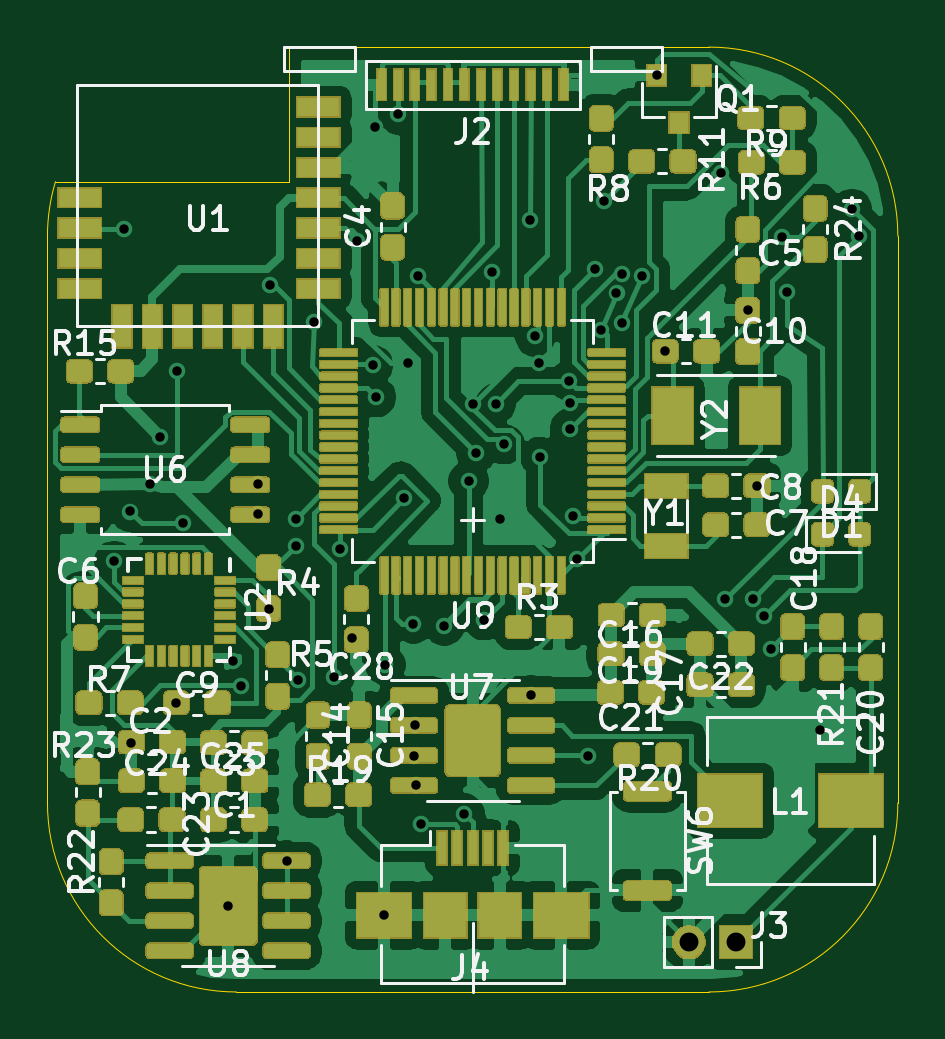
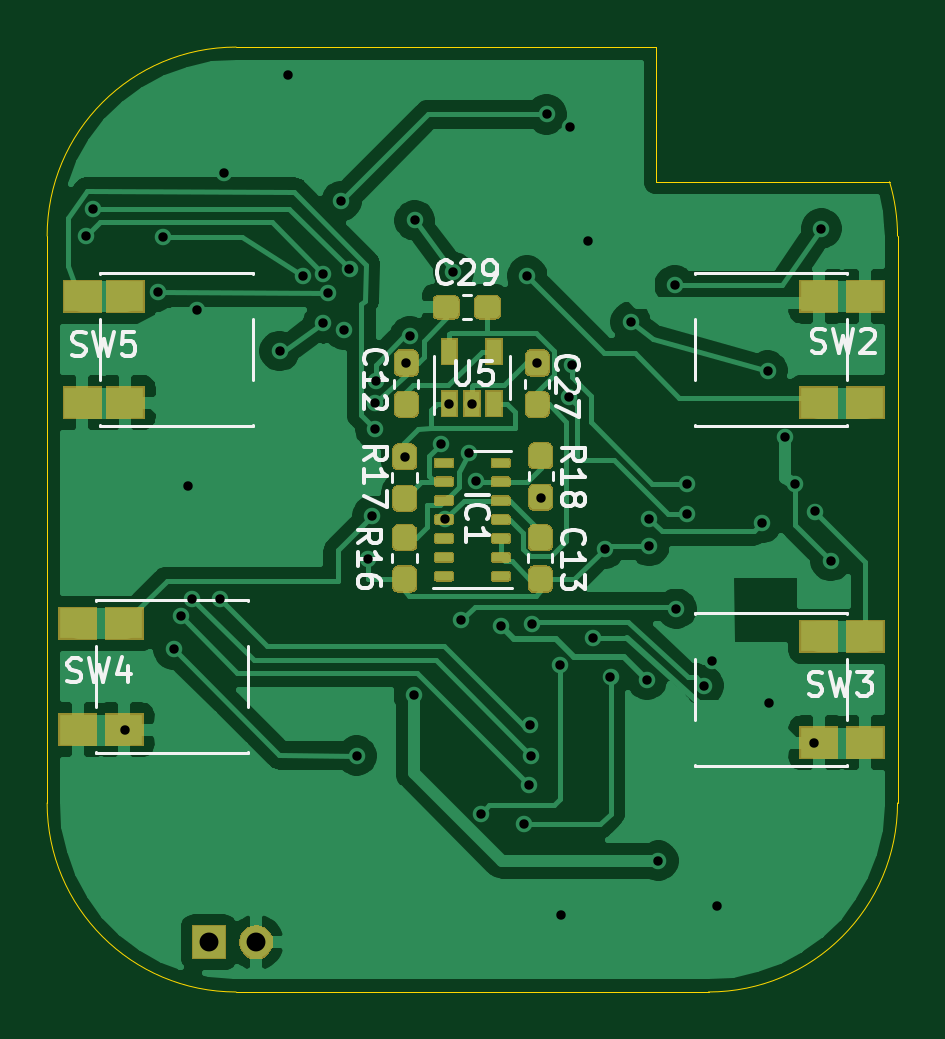
Circuit board: 11 layer files. Board 36.0 x 40.0 mm.
- bottom_copper: Watch_F4-B_Cu.gbr (87466 bytes)
- bottom_mask: Watch_F4-B_Mask.gbr (31881 bytes)
- paste: Watch_F4-B_Paste.gbr (10737 bytes)
- bottom_silk: Watch_F4-B_SilkS.gbr (15026 bytes)
- outline: Watch_F4-Edge_Cuts.gbr (1153 bytes)
- top_copper: Watch_F4-F_Cu.gbr (213173 bytes)
- top_mask: Watch_F4-F_Mask.gbr (200797 bytes)
- paste: Watch_F4-F_Paste.gbr (72102 bytes)
- top_silk: Watch_F4-F_SilkS.gbr (53874 bytes)
- drill: Watch_F4-NPTH.drl (307 bytes)
- drill: Watch_F4-PTH.drl (1636 bytes)

=== bottom_copper: Watch_F4-B_Cu.gbr (87466 bytes, source omitted) ===
=== bottom_mask: Watch_F4-B_Mask.gbr (31881 bytes, source omitted) ===
=== paste: Watch_F4-B_Paste.gbr (10737 bytes, source omitted) ===
=== bottom_silk: Watch_F4-B_SilkS.gbr (15026 bytes, source omitted) ===
=== outline: Watch_F4-Edge_Cuts.gbr ===
G04 #@! TF.GenerationSoftware,KiCad,Pcbnew,(5.1.6-0-10_14)*
G04 #@! TF.CreationDate,2020-09-10T17:51:43+08:00*
G04 #@! TF.ProjectId,Watch_F4,57617463-685f-4463-942e-6b696361645f,rev?*
G04 #@! TF.SameCoordinates,Original*
G04 #@! TF.FileFunction,Profile,NP*
%FSLAX46Y46*%
G04 Gerber Fmt 4.6, Leading zero omitted, Abs format (unit mm)*
G04 Created by KiCad (PCBNEW (5.1.6-0-10_14)) date 2020-09-10 17:51:43*
%MOMM*%
%LPD*%
G01*
G04 APERTURE LIST*
G04 #@! TA.AperFunction,Profile*
%ADD10C,0.050000*%
G04 #@! TD*
G04 APERTURE END LIST*
D10*
X140210000Y-91700000D02*
X140210000Y-86000000D01*
X130337850Y-91700000D02*
X140210000Y-91700000D01*
X138000000Y-126000000D02*
G75*
G02*
X130000000Y-118000000I0J8000000D01*
G01*
X130000000Y-118000000D02*
X130000000Y-94000000D01*
X166000000Y-118000000D02*
G75*
G02*
X158000000Y-126000000I-8000000J0D01*
G01*
X158000000Y-86000000D02*
G75*
G02*
X166000000Y-94000000I0J-8000000D01*
G01*
X140210000Y-86000000D02*
X158000000Y-86000000D01*
X130000000Y-94000000D02*
G75*
G02*
X130337850Y-91700000I7997850J0D01*
G01*
X158000000Y-126000000D02*
X138000000Y-126000000D01*
X166000000Y-94000000D02*
X166000000Y-118000000D01*
M02*

=== top_copper: Watch_F4-F_Cu.gbr (213173 bytes, source omitted) ===
=== top_mask: Watch_F4-F_Mask.gbr (200797 bytes, source omitted) ===
=== paste: Watch_F4-F_Paste.gbr (72102 bytes, source omitted) ===
=== top_silk: Watch_F4-F_SilkS.gbr (53874 bytes, source omitted) ===
=== drill: Watch_F4-NPTH.drl ===
M48
; DRILL file {KiCad (5.1.6-0-10_14)} date Thursday, September 10, 2020 at 05:51:46 PM
; FORMAT={-:-/ absolute / inch / decimal}
; #@! TF.CreationDate,2020-09-10T17:51:46+08:00
; #@! TF.GenerationSoftware,Kicad,Pcbnew,(5.1.6-0-10_14)
; #@! TF.FileFunction,NonPlated,1,2,NPTH
FMAT,2
INCH
%
G90
G05
T0
M30

=== drill: Watch_F4-PTH.drl ===
M48
; DRILL file {KiCad (5.1.6-0-10_14)} date Thursday, September 10, 2020 at 05:51:46 PM
; FORMAT={-:-/ absolute / inch / decimal}
; #@! TF.CreationDate,2020-09-10T17:51:46+08:00
; #@! TF.GenerationSoftware,Kicad,Pcbnew,(5.1.6-0-10_14)
; #@! TF.FileFunction,Plated,1,2,PTH
FMAT,2
INCH
T1C0.0157
T2C0.0315
%
G90
G05
T1
X5.2295Y-4.2425
X5.2449Y-3.6882
X5.2559Y-4.1598
X5.2579Y-4.5453
X5.2898Y-4.1146
X5.3055Y-4.035
X5.3329Y-4.4783
X5.3346Y-3.9252
X5.3433Y-4.1791
X5.4193Y-4.8169
X5.4268Y-4.4091
X5.4409Y-4.45
X5.4697Y-4.114
X5.4697Y-4.164
X5.4866Y-4.322
X5.4894Y-3.7827
X5.5167Y-4.7419
X5.5319Y-4.1717
X5.5319Y-4.2173
X5.5358Y-4.4402
X5.563Y-3.8437
X5.5965Y-4.435
X5.6059Y-4.2217
X5.6256Y-4.3711
X5.6346Y-3.7087
X5.6606Y-3.9161
X5.6638Y-3.5197
X5.6658Y-3.9692
X5.6791Y-4.8327
X5.6811Y-4.4154
X5.7031Y-3.498
X5.7126Y-4.1378
X5.7185Y-3.9122
X5.7279Y-4.3469
X5.7283Y-4.5669
X5.7303Y-4.5157
X5.7323Y-4.6161
X5.7354Y-3.7669
X5.7402Y-4.6811
X5.7795Y-4.3504
X5.8128Y-4.6633
X5.8201Y-4.1091
X5.8276Y-3.9801
X5.8323Y-4.0618
X5.845Y-4.341
X5.8583Y-3.7606
X5.865Y-3.9801
X5.8724Y-4.1716
X5.8795Y-4.0476
X5.9228Y-3.6748
X5.9242Y-4.4663
X5.9311Y-3.8681
X5.9366Y-3.9122
X5.9398Y-4.0687
X5.9874Y-3.9421
X5.9882Y-3.9795
X5.989Y-4.0217
X5.9937Y-4.1673
X6.0011Y-4.2393
X6.0197Y-4.5669
X6.0315Y-3.7559
X6.0409Y-3.8567
X6.0453Y-3.6429
X6.0665Y-3.7961
X6.0754Y-3.7638
X6.0756Y-3.8461
X6.1087Y-3.7673
X6.1335Y-3.4331
X6.1478Y-3.8925
X6.2409Y-3.5949
X6.248Y-4.3051
X6.285Y-3.8244
X6.2933Y-4.3051
X6.3006Y-4.1169
X6.313Y-4.3346
X6.3248Y-4.3898
X6.3421Y-3.7016
X6.35Y-3.7941
X6.4051Y-4.5236
X6.4587Y-3.6555
X6.4705Y-3.7008
T2
X6.187Y-4.878
X6.2657Y-4.878
T0
M30

